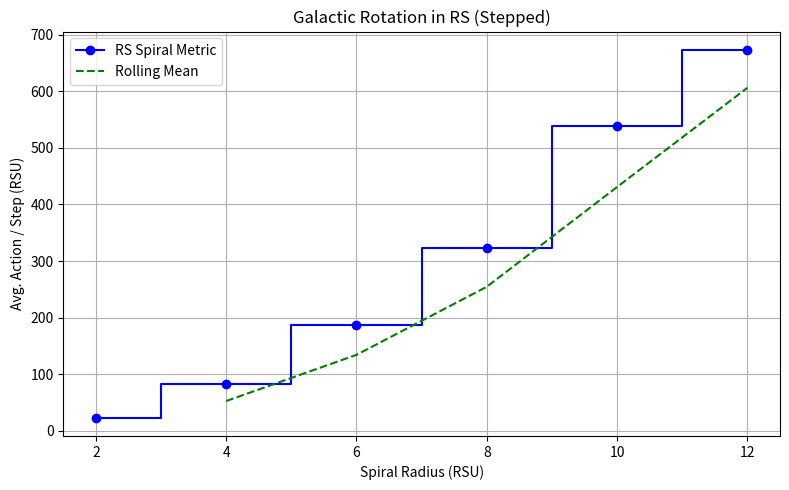
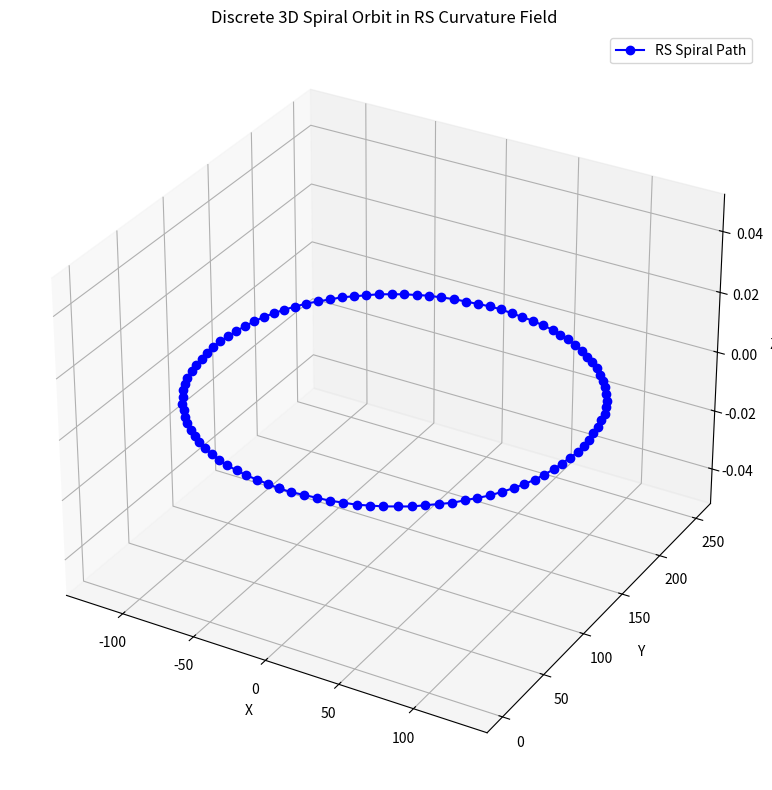
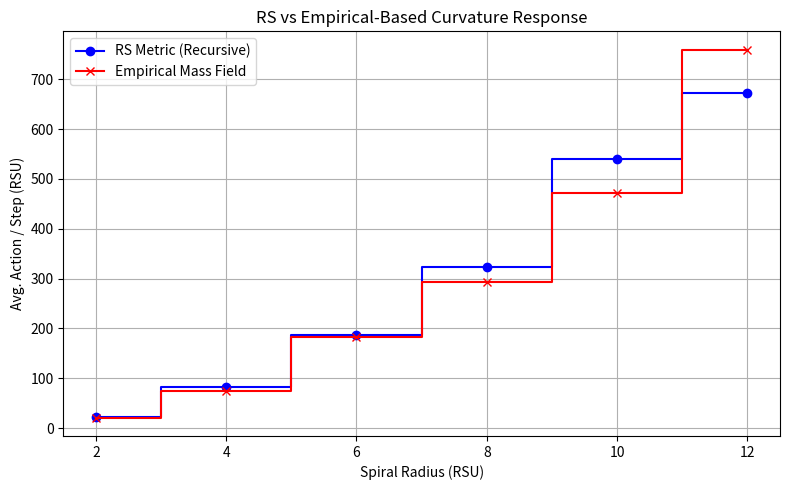

Here is the Python script that generated these plots, in order:
# RigbySpace: Discrete 3D Spiral Orbit + Stepped Rotation Curve (True RS + Empirical Comparison)

import numpy as np
import matplotlib.pyplot as plt
from mpl_toolkits.mplot3d import Axes3D

# --- RS Recursive Sequence ---
def generate_Tn(n_max, delta=1/11):
    T = [22/7, 7/19]
    for _ in range(2, n_max):
        T.append(T[-1] + T[-2] + delta)
    return np.array(T)

def compute_Phi(T):
    n_vals = np.arange(len(T))
    T_bar = n_vals * (T[1] - T[0]) + T[0]
    return T - T_bar

# --- RS Metric Field (3D) ---
def generate_recursive_metric_3d(size, T, modulus=20):
    metric = np.zeros((size, size, size, 3, 3))
    center = size // 2
    for i in range(size):
        for j in range(size):
            for k in range(size):
                r2 = (i - center)**2 + (j - center)**2 + (k - center)**2
                index = min(r2, len(T) - 1)
                g_tt = int(T[index] % modulus + 1)
                metric[i, j, k, 0, 0] = g_tt
                metric[i, j, k, 1, 1] = 1
                metric[i, j, k, 2, 2] = 1
    return metric

# --- Empirical Mass-Based Metric Field ---
def generate_empirical_metric_3d(size, radii, velocities, G=6.67430e-11):
    metric = np.zeros((size, size, size, 3, 3))
    center = size // 2
    for i in range(size):
        for j in range(size):
            for k in range(size):
                r = np.sqrt((i - center)**2 + (j - center)**2 + (k - center)**2)
                if r <= radii[0]:
                    v = velocities[0]
                elif r >= radii[-1]:
                    v = velocities[-1]
                else:
                    for idx in range(1, len(radii)):
                        if r <= radii[idx]:
                            r1, r2 = radii[idx - 1], radii[idx]
                            v1, v2 = velocities[idx - 1], velocities[idx]
                            v = v1 + (v2 - v1) * ((r - r1) / (r2 - r1))
                            break
                M = (v**2 * r) / G
                g_tt = int(np.floor(M % 20 + 1))
                metric[i, j, k, 0, 0] = g_tt
                metric[i, j, k, 1, 1] = 1
                metric[i, j, k, 2, 2] = 1
    return metric

# --- Spiral Orbit (RS Lattice) ---
def spiral_orbit_steps_3d(radius, height, turns):
    steps = []
    theta = 0
    dtheta = 2 * np.pi / turns
    dz = height / turns
    for _ in range(turns):
        dx = int(np.round(radius * np.cos(theta)))
        dy = int(np.round(radius * np.sin(theta)))
        dz_step = int(np.round(dz))
        steps.append([dx, dy, dz_step])
        theta += dtheta
    return np.array(steps)

# --- RS Action ---
def compute_action_rational_3d(metric, steps):
    S = 0
    pos = np.array([0, 0, 0])
    for dx in steps:
        g = metric[pos[0] % metric.shape[0], pos[1] % metric.shape[1], pos[2] % metric.shape[2]]
        dx_vec = np.array(dx).reshape((3, 1))
        term = int(dx_vec.T @ g @ dx_vec)
        S += term
        pos += dx
    return S / len(steps)

# --- Rolling Average ---
def rolling_average(data, window=2):
    return np.convolve(data, np.ones(window)/window, mode='valid')

# === RUN ===
n_max = 1000
size = 32
T = generate_Tn(n_max)
metric3d = generate_recursive_metric_3d(size, T)

radii = list(range(2, 14, 2))
actions = []

for r in radii:
    steps = spiral_orbit_steps_3d(radius=r, height=10, turns=100)
    S = compute_action_rational_3d(metric3d, steps)
    actions.append(S)
    print(f"Radius={r}, RS Action per Step: {S:.3f}")

# --- Compute Rolling Average ---
avg_roll = rolling_average(actions, window=2)
avg_radii = radii[1:]

# === PLOT: RS Action vs Radius (Stepped) ===
plt.figure(figsize=(8, 5))
plt.step(radii, actions, where='mid', label="RS Spiral Metric", color='blue', marker='o')
plt.plot(avg_radii, avg_roll, color='green', linestyle='--', label=f"Rolling Mean")
plt.title("Galactic Rotation in RS (Stepped)")
plt.xlabel("Spiral Radius (RSU)")
plt.ylabel("Avg. Action / Step (RSU)")
plt.grid(True)
plt.legend()
plt.tight_layout()
plt.savefig("rs_rotation_stepped_with_overlay.png", dpi=300)
plt.show()

# === PLOT: 3D Spiral Orbit ===
last_steps = spiral_orbit_steps_3d(radius=8, height=10, turns=100)
pos = np.array([0, 0, 0])
positions = [pos.copy()]
for step in last_steps:
    pos += step
    positions.append(pos.copy())
positions = np.array(positions)

fig = plt.figure(figsize=(10, 8))
ax = fig.add_subplot(111, projection='3d')
ax.plot(positions[:, 0], positions[:, 1], positions[:, 2], color='blue', marker='o', label="RS Spiral Path")
ax.set_title("Discrete 3D Spiral Orbit in RS Curvature Field")
ax.set_xlabel("X")
ax.set_ylabel("Y")
ax.set_zlabel("Z")
ax.legend()
plt.tight_layout()
plt.savefig("rs_spiral3d_discrete.png", dpi=300)
plt.show()

# === Empirical Mass Simulation (Optional Use) ===
empirical_radii = [2, 4, 6, 8, 10, 12]
empirical_si_velocities = [160000, 185000, 200000, 210000, 215000, 220000]
empirical_metric3d = generate_empirical_metric_3d(size, empirical_radii, empirical_si_velocities)
actions_empirical = []
for r in radii:
    steps = spiral_orbit_steps_3d(radius=r, height=10, turns=100)
    S_emp = compute_action_rational_3d(empirical_metric3d, steps)
    actions_empirical.append(S_emp)
    print(f"[Empirical] Radius={r}, Action per Step: {S_emp:.3f}")

# === PLOT: Empirical-Based vs Pure RS ===
plt.figure(figsize=(8, 5))
plt.step(radii, actions, where='mid', label="RS Metric (Recursive)", color='blue', marker='o')
plt.step(radii, actions_empirical, where='mid', label="Empirical Mass Field", color='red', marker='x')
plt.title("RS vs Empirical-Based Curvature Response")
plt.xlabel("Spiral Radius (RSU)")
plt.ylabel("Avg. Action / Step (RSU)")
plt.grid(True)
plt.legend()
plt.tight_layout()
plt.savefig("rs_vs_empirical_action.png", dpi=300)
plt.show()

